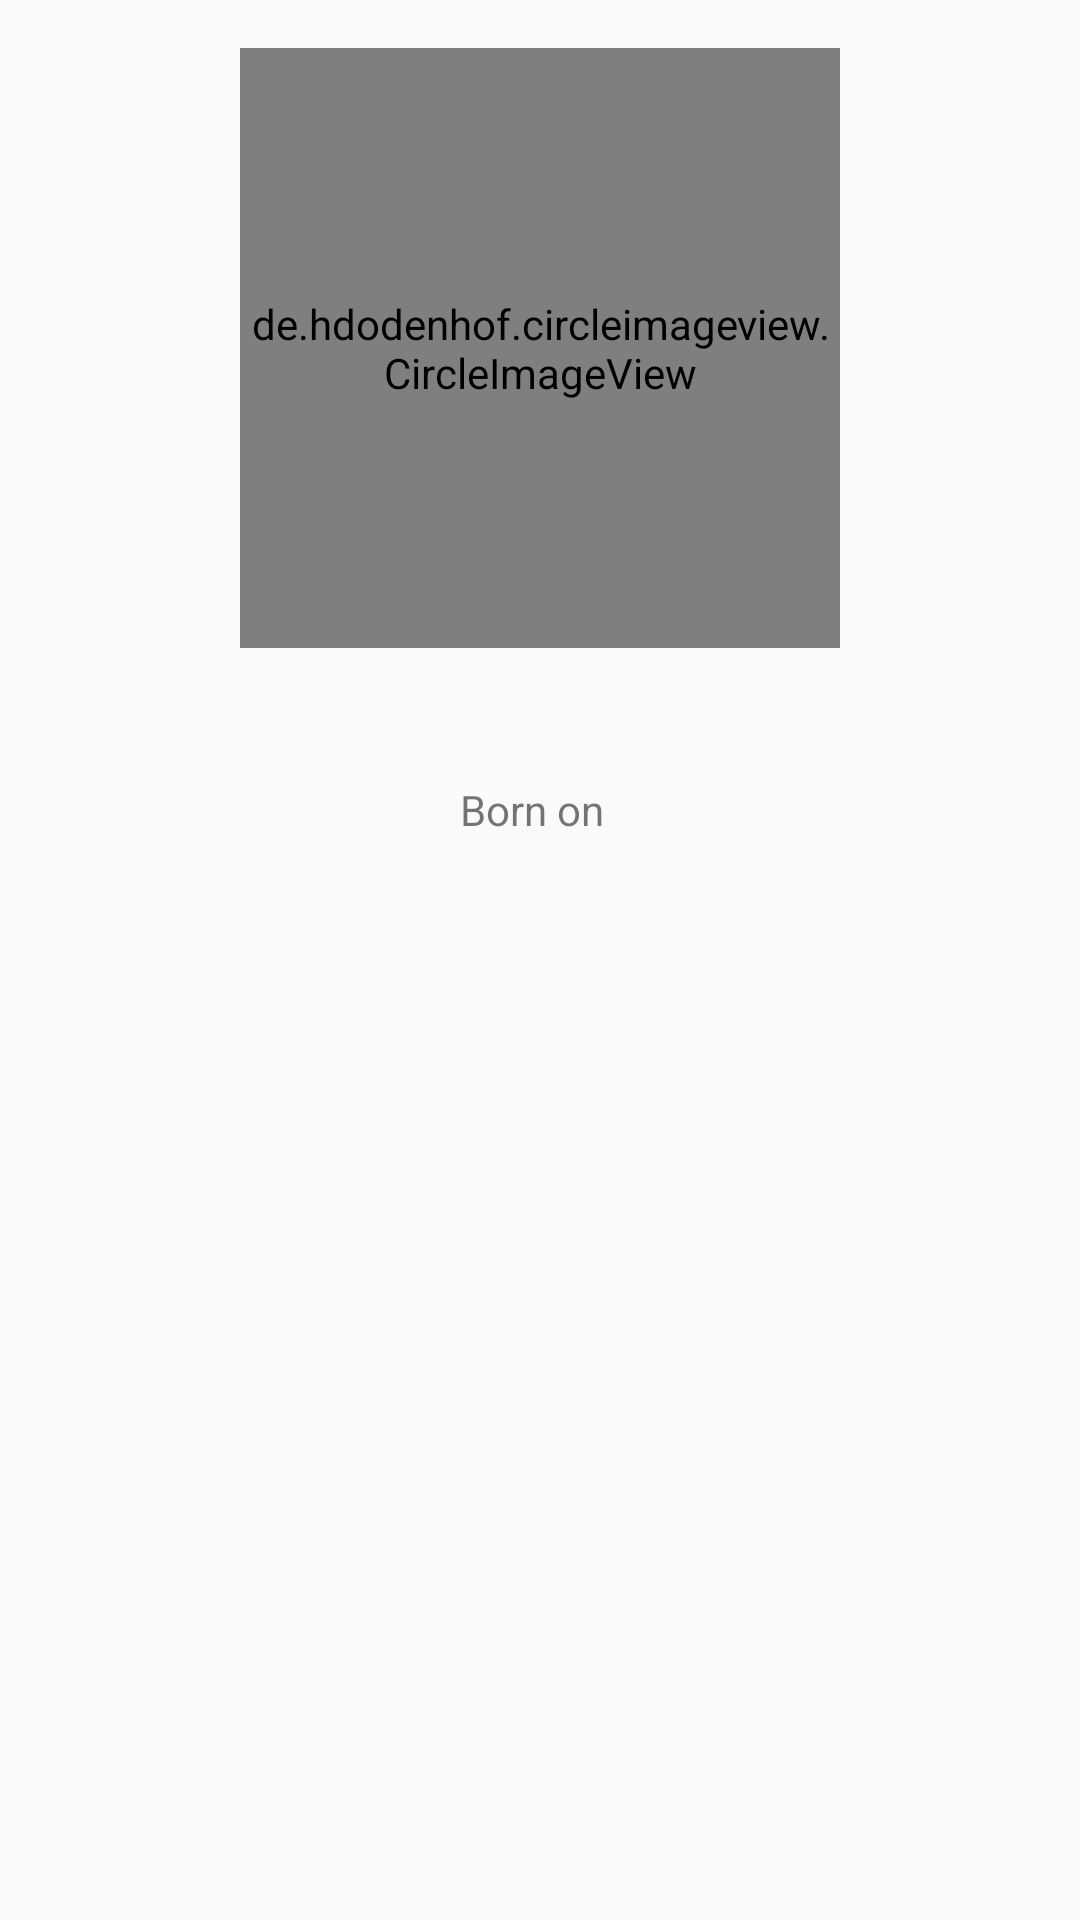

Write the Android layout XML for this screen, with the resource values it uses.
<!-- AndroidManifest.xml: application theme AppTheme -->
<!-- res/layout/activity_cast_details.xml -->
<?xml version="1.0" encoding="utf-8"?>
<LinearLayout xmlns:android="http://schemas.android.com/apk/res/android"
    xmlns:tools="http://schemas.android.com/tools"
    android:layout_width="match_parent"
    android:layout_height="match_parent"
    android:orientation="vertical"
    android:padding="16dp">

    <de.hdodenhof.circleimageview.CircleImageView xmlns:app="http://schemas.android.com/apk/res-auto"
        android:id="@+id/iv_cast_image"
        android:layout_width="200dp"
        android:layout_height="200dp"
        android:layout_gravity="center_horizontal"
        android:layout_marginBottom="10dp"
        app:civ_border_color="#FFFFFF"
        app:civ_border_width="1dp" />

    <TextView
        android:id="@+id/tv_cast_name"
        android:layout_width="match_parent"
        android:layout_height="wrap_content"
        android:layout_marginBottom="5dp"
        android:gravity="center_horizontal"
        android:maxLines="2"
        android:textAppearance="?android:attr/textAppearanceLarge"
        android:textColor="@color/colorAccent"
        android:textStyle="bold"
        tools:text="James" />

    <LinearLayout
        android:id="@+id/ll_birth"
        android:layout_width="match_parent"
        android:layout_height="wrap_content"
        android:gravity="center_horizontal"
        android:orientation="horizontal">

        <TextView
            android:id="@+id/tv_cast_dob_label"
            android:layout_width="wrap_content"
            android:layout_height="wrap_content"
            android:layout_marginEnd="5dp"
            android:gravity="center_horizontal"
            android:text="@string/born_on"
            android:textAppearance="?android:attr/textAppearanceSmall" />

        <TextView
            android:id="@+id/tv_cast_dob"
            android:layout_width="wrap_content"
            android:layout_height="wrap_content"
            android:gravity="center_horizontal"
            android:textAppearance="?android:attr/textAppearanceSmall"
            tools:text="Sep 2017" />

    </LinearLayout>

    <TextView
        android:id="@+id/tv_biography"
        android:layout_width="match_parent"
        android:layout_height="match_parent"
        android:layout_marginBottom="5dp"
        android:layout_marginTop="10dp"
        android:padding="16dp"
        android:textAppearance="?android:attr/textAppearanceSmall"
        android:textColor="@color/colorLightGreyText"
        tools:text="James" />

</LinearLayout>
<!-- resources referenced by this layout -->
<resources>
  <color name="colorAccent">#1E88E5</color>
  <color name="colorLightGreyText">#9E9E9E</color>
  <string name="born_on">Born on</string>
  <style name="AppTheme" parent="Theme.AppCompat.Light.NoActionBar">
          
          <item name="windowActionBar">false</item>
          <item name="colorPrimary">@color/colorPrimary</item>
          <item name="colorPrimaryDark">@color/colorPrimaryDark</item>
          <item name="colorAccent">@color/colorAccent</item>
      </style>
  <color name="colorPrimary">#1E88E5</color>
  <color name="colorPrimaryDark">#1565C0</color>
</resources>
